Run: headless pygame with SDL's dummy video driver; simulated clock (each Clock.tick advances the game by its frame time, no real sleeping); random seed 0; keys injected as events and as key.get_pressed() state; mouse plan: one left click at the window centre at the start of phase 2, then a move to the lower-right quarter at the start of phase 3.
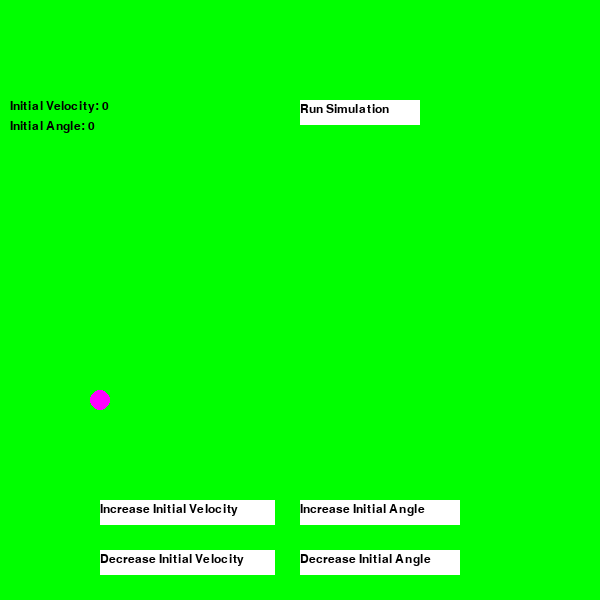
Frame 1 of 4 · flips 1–60 · no input
Frame 2 of 4 · flips 61–180 · clicked the window centre · tapped SPACE, RETURN · held RIGHT (→), D · screen unchanged from frame 1, image omitted
Frame 3 of 4 · flips 181–300 · moved the mouse to the lower-right quarter · held DOWN (↓), S · screen unchanged from frame 2, image omitted
Frame 4 of 4 · flips 301–420 · held LEFT (←), A, UP (↑), W · screen unchanged from frame 3, image omitted

The pygame program that drew these frames:

import pygame 
import math
import sys

class Projectile:

    def __init__(self, velocity, angle):
        self.velocity = velocity
        self.angle = angle
        self.x = 100
        self.y = 400
    
    def draw_projectile(self):
        pygame.draw.circle(screen, (255, 0, 255), (self.x, self.y), 10, 0)
    
    def erase_projectile(self, x, y):
        pygame.draw.circle(screen, (0, 255, 0), (x, y), 10, 0)

    def move_along_x(self):
        velx = self.velocity * math.cos(self.angle)
        self.erase_projectile(self.x, self.y)
        self.x += velx 
        self.draw_projectile()

    def find_range(self):
        ang = self.angle * math.pi/180
        return (self.velocity ** 2) * math.sin(2 * ang)/10
    
    def find_max_height(self):
        ang = self.angle * math.pi/180
        maxheight = (self.velocity * math.sin(ang)) ** 2
        return maxheight/20
    
    def move(self):
        # calculate parabolic motion equation
        range = self.find_range()
        maxheight = self.find_max_height()
        h, k = 100 + range/2, maxheight + dimension - 400
        a = (dimension - 400 - k)/((100 - h) ** 2)
        
        # continuously move the projectile
        velx = self.velocity * math.cos(self.angle)
        self.erase_projectile(self.x, self.y)
        self.x += velx/2
        init_y = (a * ((self.x - h) ** 2)) + maxheight
        self.y += 800 - init_y
        self.draw_projectile()
        

class Button:

    def __init__(self, text, color, left, top, width, height):
        self.color = color
        self.text = pygame.font.SysFont('Times New Roman', 18).render(text, True, (0, 0, 0))
        self.left = left
        self.top = top 
        self.width = width
        self.height = height 
        self.button = pygame.Rect(self.left, self.top, self.width, self.height)
    
    def draw_button(self):
        pygame.draw.rect(screen, self.color, self.button)
        screen.blit(self.text, (self.left, self.top + (self.height/8)))

pygame.init()
dimension = 600

screen = pygame.display.set_mode((dimension, dimension))
clock = pygame.time.Clock()

def main():
    vbutton = Button("Increase Initial Velocity", (255, 255, 255), 100, 500, 175, 25)
    angbutton = Button("Increase Initial Angle", (255, 255, 255), 300, 500, 160, 25)
    vbutton2 = Button("Decrease Initial Velocity", (255, 255, 255), 100, 550, 175, 25)
    angbutton2 = Button("Decrease Initial Angle", (255, 255, 255), 300, 550, 160, 25)
    runbutton = Button("Run Simulation", (255, 255, 255), 300, 100, 120, 25)
    buttons = [vbutton, angbutton, vbutton2, angbutton2, runbutton]
    running = True 
    velocity = 0
    angle = 0
    proj = Projectile(velocity, angle)
    while running:
        # Draw TextBox to get User input
        for event in pygame.event.get():
            if event.type == pygame.QUIT:
                pygame.quit()
                running = False
                sys.exit()
            if event.type == pygame.MOUSEBUTTONDOWN:
                # check if the button1 is clicked
                for i in range(len(buttons)):
                    if mouse[0] >= buttons[i].left and mouse[0] <= buttons[i].left + buttons[i].width:
                        if mouse[1] >= buttons[i].top and mouse[1] <= buttons[i].top + buttons[i].height:
                            if i == 0 and velocity < 100:
                                velocity += 5
                            elif i == 1 and angle <= 90:
                                angle += 5
                            elif i == 2 and velocity > 0:
                                velocity -= 5
                            elif i == 3 and angle > 0:
                                angle -= 5
                            elif i == 4:
                                if velocity == 0:
                                    pass
                                else:
                                    proj.velocity = velocity
                                    proj.angle = angle
                                    while proj.x < proj.find_range():
                                        proj.move()
                                        pygame.display.update()
                                        clock.tick(10)
                                        
        instructions = [f"Initial Velocity: {velocity}", f"Initial Angle: {angle}"]
        font = pygame.font.SysFont('Times New Roman', 18)
        labels = [
            font.render(instructions[i], 1, (0, 0, 0)) for i in range(len(instructions))
        ]

        screen.fill((0, 255, 0))
        proj.draw_projectile()
        for button in buttons:
            button.draw_button()

        for i in range(len(labels)):
            screen.blit(labels[i], (10, 100 + (i * 20)))
        
        mouse = pygame.mouse.get_pos()

        pygame.display.update()
        clock.tick(10)

if __name__ == "__main__":
    main()
